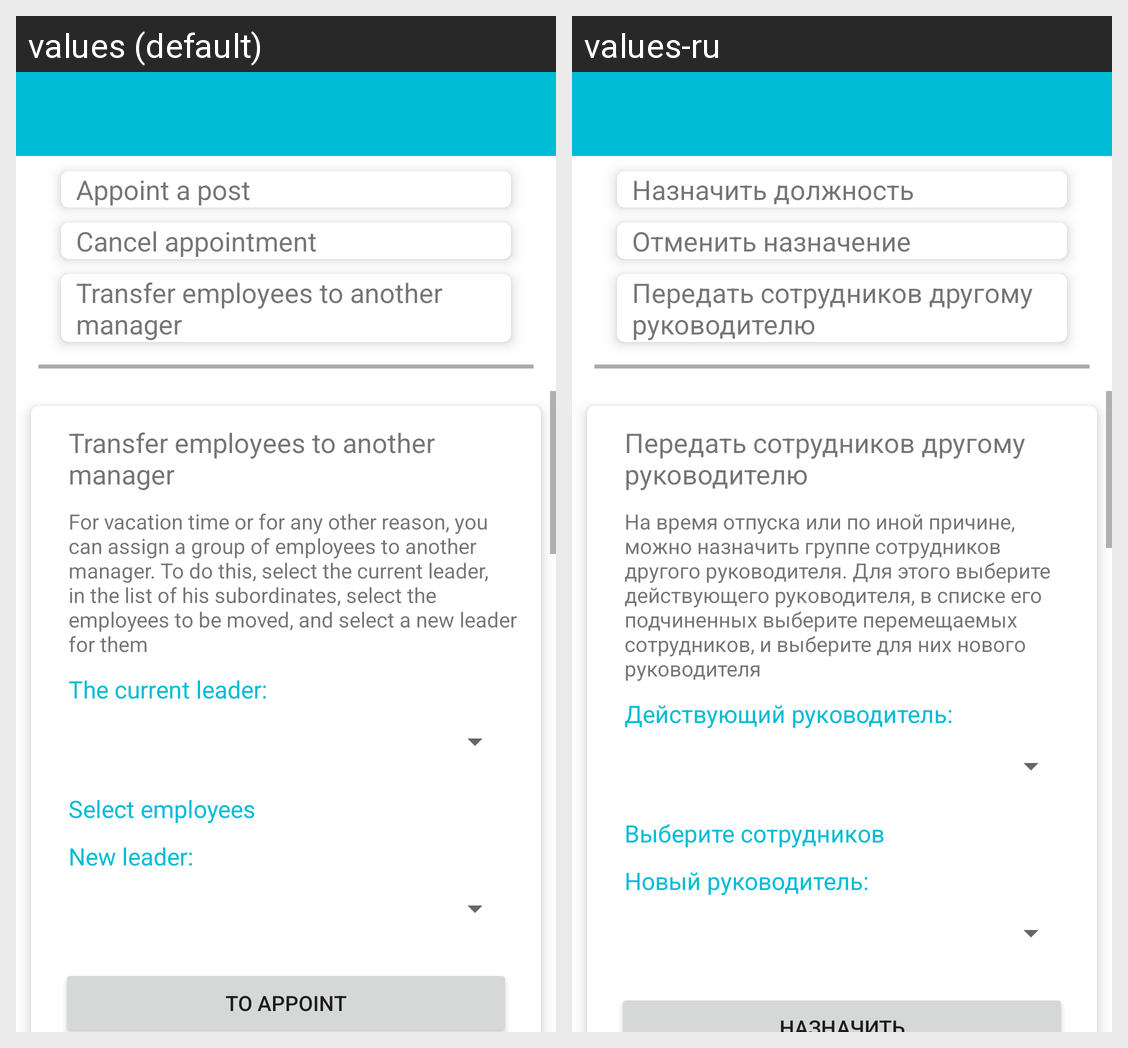

Translations of the strings shown on this Android screen, per locale in the grid:
Android screen res/layout/activity_post_control.xml rendered under 2 locales, left to right: values (default), values-ru. Device: Nexus 5 (rendered at 1080×1920; each locale shown at half size, 540×960, under a caption strip naming it); theme AppTheme.
Strings drawn on this screen, with the default value and each locale's value (text and hints the layout hard-codes, and strings that could not be matched under every locale, appear in the picture but are not listed):

post_appoint_post
  values: Appoint a post
  values-ru: Назначить должность

post_cancel_appointment
  values: Cancel appointment
  values-ru: Отменить назначение

post_change_parent
  values: Transfer employees to another manager
  values-ru: Передать сотрудников другому руководителю

post_instruction_change_parent
  values: For vacation time or for any other reason, you can assign a group of employees to another manager. To do this, select the current leader, in the list of his subordinates, select the employees to be moved, and select a new leader for them
  values-ru: На время отпуска или по иной причине, можно назначить группе сотрудников другого руководителя. Для этого выберите действующего руководителя, в списке его подчиненных выберите перемещаемых сотрудников, и выберите для них нового руководителя

post_actual_parent
  values: The current leader:
  values-ru: Действующий руководитель:

post_checkbox_change_employees
  values: Select employees
  values-ru: Выберите сотрудников

post_new_parent
  values: New leader:
  values-ru: Новый руководитель:
